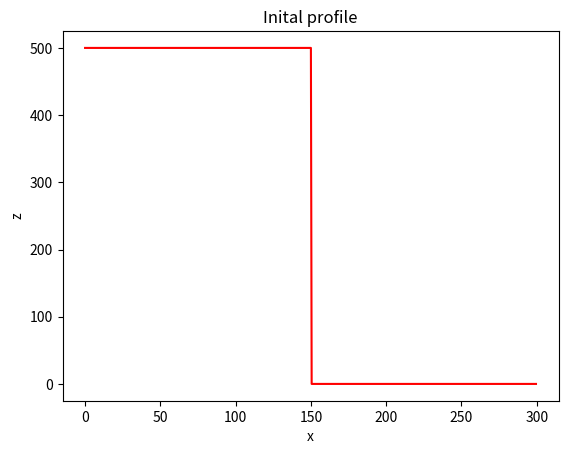
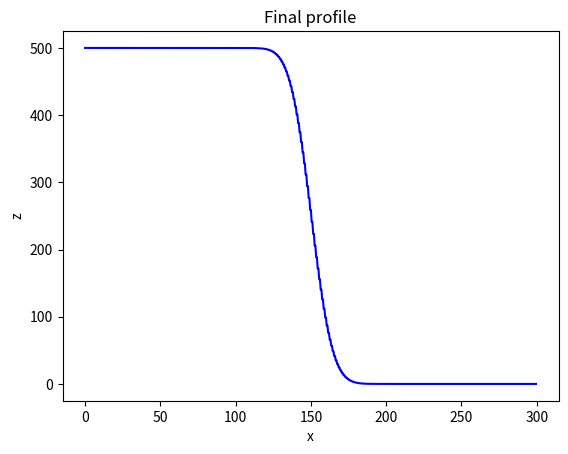

Recreate these plots in Python, in order.
#!/usr/bin/env python
# coding: utf-8

# # A 1-D diffusion model

# Here we develop a 1-d numerical model of diffiusion

# Here is the diffusion equation: $$ \frac{\partial z}{\partial t} = D\frac{\partial^2 z}{\partial x^2} $$

# Here $z$ is elevation, $x$ is the spaital demension, and $D$ is the transport rate coefficent (of diffusivity). 

# The discretized version of this equation is:
# 
# $$ z^{t+1}_x = z^t_x + {D \Delta t \over \Delta x^2} (z^t_{x+1} - 2z^t_x + z^t_{x-1}) $$

# ^ This is the FTCS scheme for solving diffusion equations.

# We will use two Python libraries, NumPy (for arrays) and MatPlotlib (for plotting), that arent a part of the core Pyhton library.

# In[14]:


import numpy as np 
import matplotlib.pyplot as plt


# Start by setting 2 fixed model paramters, the diffusivity and the size of the model domain. 

# In[15]:


D = 100 #D = Diffusivity
Lx = 300 #Lx = model domain


# Next set up the model grid using a NumPy array.

# In[16]:


dx = 0.5 #grid spacing 
x = np.arange(start = 0, stop = Lx, step = dx) #the grid
nx = len(x) #number of grid nodes


# Set the inital conditions for the model. 
# The elevation $z$ is a step function with a high value on the left, a low value on the right, and a cliff at the center of the domain.

# In[17]:


z = np.zeros_like(x) #elevation
z_left = 500
z_right = 0
z[x <= Lx /2] = z_left #step
z[x > Lx/2] = z_right


# Plot the inital conidtions od the model.

# In[18]:


plt.figure()
plt.plot(x, z, "r")
plt.xlabel("x")
plt.ylabel("z")
plt.title("Inital profile")


# Set the number of time steps in the model. 
# Calculate a stable time step using a stablity criterion.

# In[19]:


nt = 500 #number of time steps
dt = 0.5 * dx**2 / D #Time step


# Loop over the time steps of the model, solving the diffusion equation using the FTCS scheme described above. 

# In[20]:


for t in range(0, nt):
	z[1:-1] += D * dt / dx ** 2 * (z[:-2] - 2*z[1:-1] + z[2:])


# Note that this is an array operation on the elevation $z$. 
# The boundary conditions remain fixed in each time step. 

# Plot the result of running the model.

# In[21]:


plt.figure()
plt.plot(x, z, "b")
plt.xlabel("x")
plt.ylabel("z")
plt.title("Final profile")
